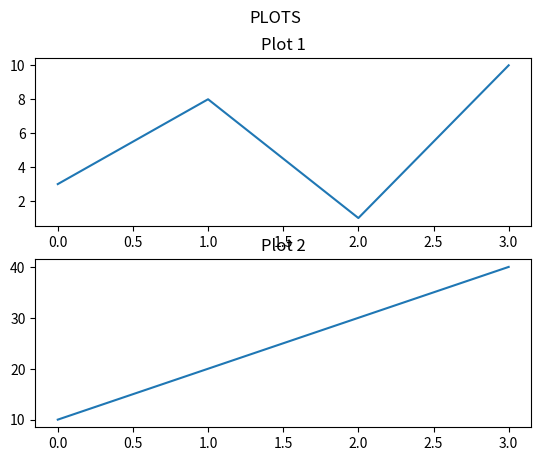

Recreate this plot in Python.
# Matplotlib Subplot
import matplotlib.pyplot as plt
import numpy as np

#plot 1:
x =np.array([0, 1, 2, 3])
y =np.array([3, 8, 1, 10])

# plt.subplot(1, 2, 1)    # row, column, index of current plot
plt.subplot(2, 1, 1)
plt.title("Plot 1")
plt.plot(x, y)

#plot 2:
x = np.array([0, 1, 2, 3])
y = np.array([10, 20, 30, 40])

# plt.subplot(1, 2, 2)
plt.subplot(2, 1, 2)
plt.title("Plot 2")
plt.plot(x, y)

plt.suptitle("PLOTS")
plt.show()